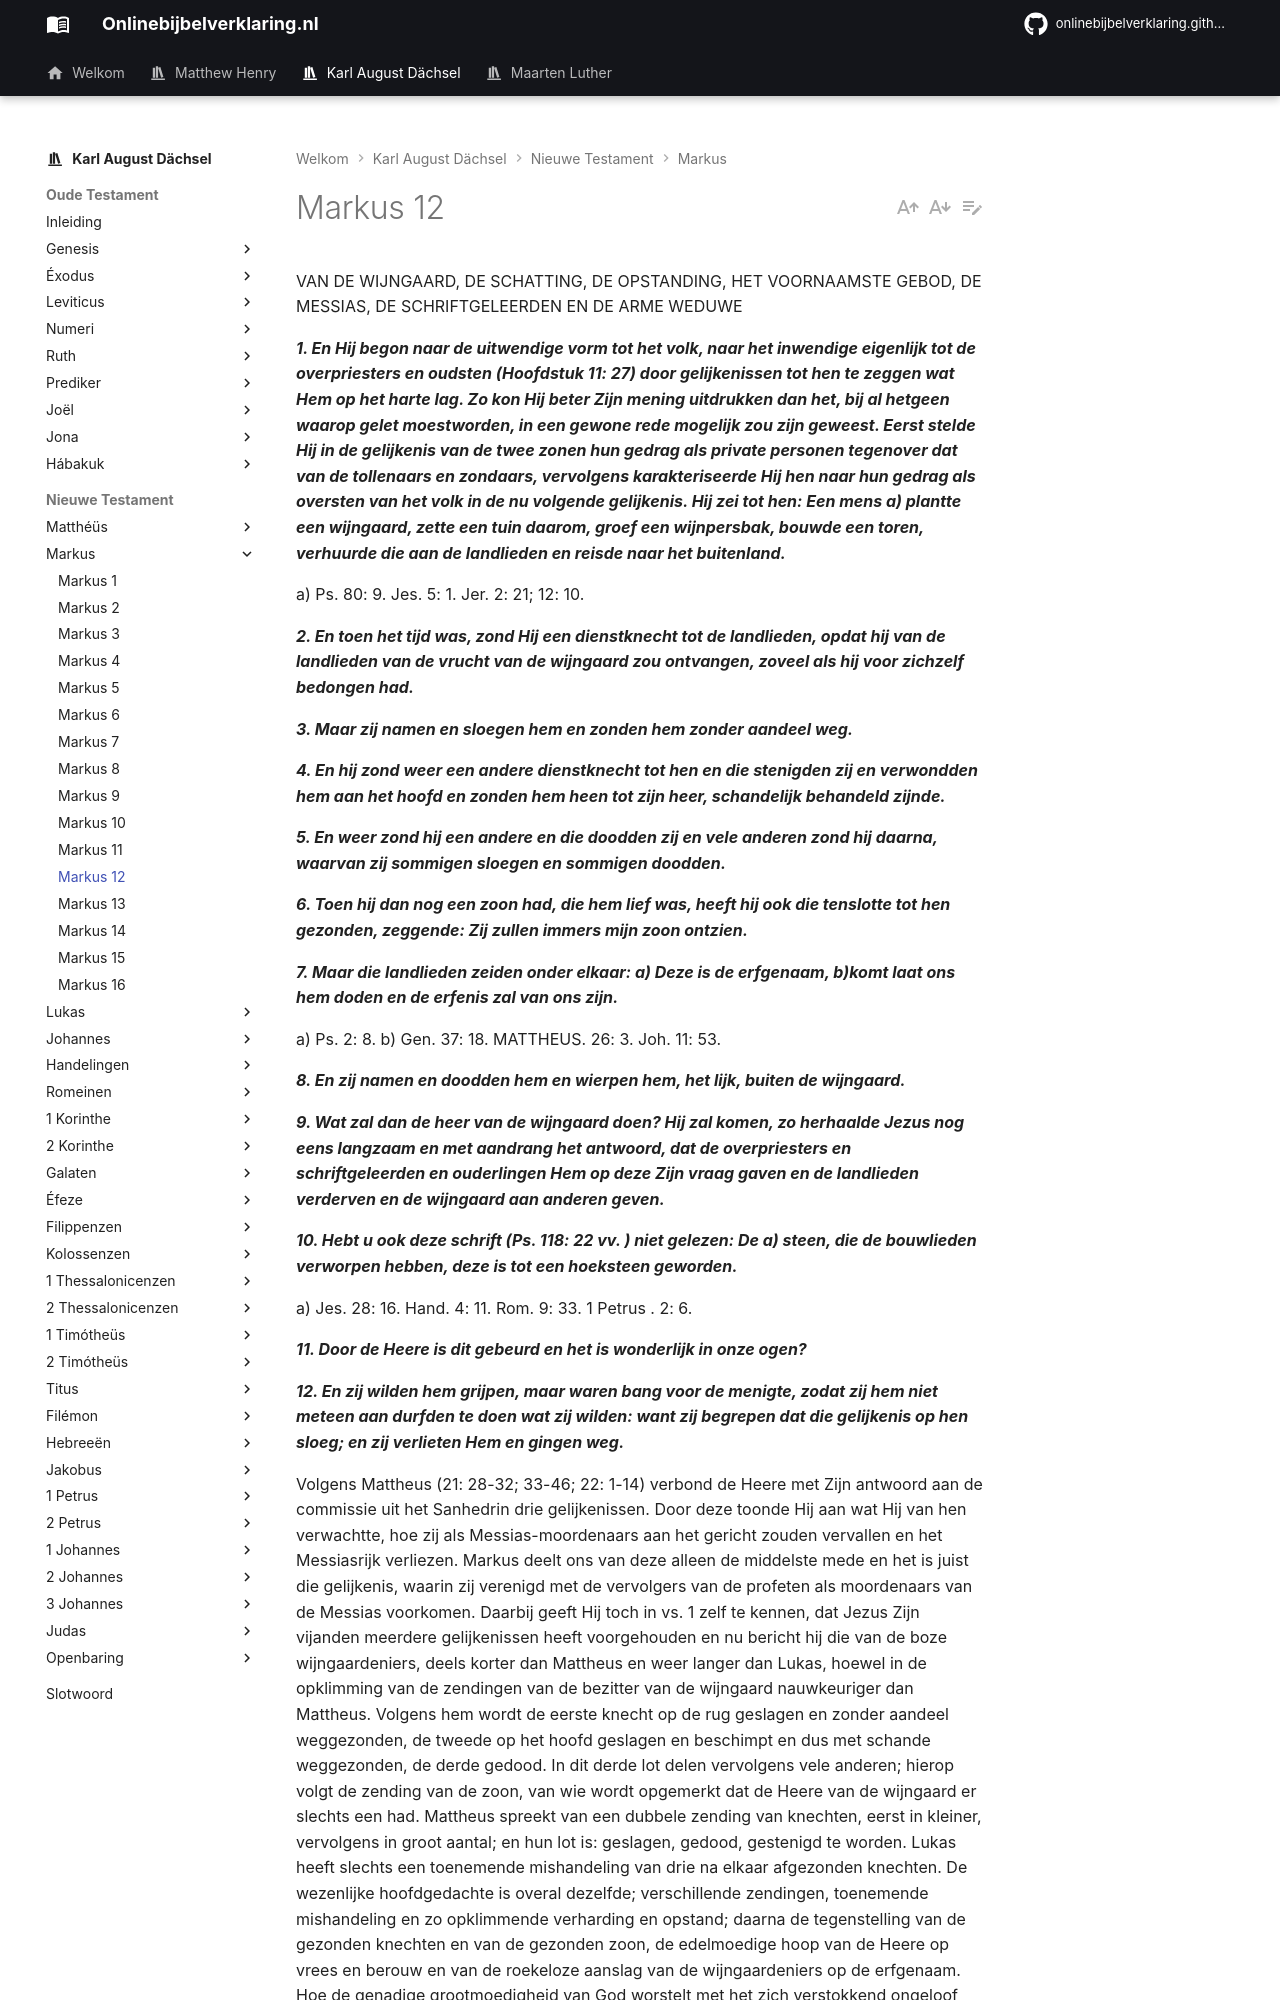

repository: onlinebijbelverklaring/dev-preview · page: karlaugustdachsel/Markus/Markus12/index.html · generator: mkdocs

VAN DE WIJNGAARD, DE SCHATTING, DE OPSTANDING, HET VOORNAAMSTE GEBOD, DE MESSIAS, DE SCHRIFTGELEERDEN EN DE ARME WEDUWE

***1. En Hij begon naar de uitwendige vorm tot het volk, naar het inwendige eigenlijk tot de overpriesters en oudsten (Hoofdstuk 11: 27) door gelijkenissen tot hen te zeggen wat Hem op het harte lag. Zo kon Hij beter Zijn mening uitdrukken dan het, bij al hetgeen waarop gelet moestworden, in een gewone rede mogelijk zou zijn geweest. Eerst stelde Hij in de gelijkenis van de twee zonen hun gedrag als private personen tegenover dat van de tollenaars en zondaars, vervolgens karakteriseerde Hij hen naar hun gedrag als oversten van het volk in de nu volgende gelijkenis. Hij zei tot hen: Een mens a) plantte een wijngaard, zette een tuin daarom, groef een wijnpersbak, bouwde een toren, verhuurde die aan de landlieden en reisde naar het buitenland.***

a) Ps. 80: 9. Jes. 5: 1. Jer. 2: 21; 12: 10.

***2. En toen het tijd was, zond Hij een dienstknecht tot de landlieden, opdat hij van de landlieden van de vrucht van de wijngaard zou ontvangen, zoveel als hij voor zichzelf bedongen had.***

***3. Maar zij namen en sloegen hem en zonden hem zonder aandeel weg.***

***4. En hij zond weer een andere dienstknecht tot hen en die stenigden zij en verwondden hem aan het hoofd en zonden hem heen tot zijn heer, schandelijk behandeld zijnde.***

***5. En weer zond hij een andere en die doodden zij en vele anderen zond hij daarna, waarvan zij sommigen sloegen en sommigen doodden.***

***6. Toen hij dan nog een zoon had, die hem lief was, heeft hij ook die tenslotte tot hen gezonden, zeggende: Zij zullen immers mijn zoon ontzien.***

***7. Maar die landlieden zeiden onder elkaar: a) Deze is de erfgenaam, b)komt laat ons hem doden en de erfenis zal van ons zijn.***

a) Ps. 2: 8. b) Gen. 37: 18. MATTHEUS. 26: 3. Joh. 11: 53.

***8. En zij namen en doodden hem en wierpen hem, het lijk, buiten de wijngaard.***

***9. Wat zal dan de heer van de wijngaard doen? Hij zal komen, zo herhaalde Jezus nog eens langzaam en met aandrang het antwoord, dat de overpriesters en schriftgeleerden en ouderlingen Hem op deze Zijn vraag gaven en de landlieden verderven en de wijngaard aan anderen geven.***

***10. Hebt u ook deze schrift (Ps. 118: 22 vv. ) niet gelezen: De a) steen, die de bouwlieden verworpen hebben, deze is tot een hoeksteen geworden.***

a) Jes. 28: 16. Hand. 4: 11. Rom. 9: 33. 1 Petrus . 2: 6.

***11. Door de Heere is dit gebeurd en het is wonderlijk in onze ogen?***

***12. En zij wilden hem grijpen, maar waren bang voor de menigte, zodat zij hem niet meteen aan durfden te doen wat zij wilden: want zij begrepen dat die gelijkenis op hen sloeg; en zij verlieten Hem en gingen weg.***

Volgens Mattheus (21: 28-32; 33-46; 22: 1-14) verbond de Heere met Zijn antwoord aan de commissie uit het Sanhedrin drie gelijkenissen. Door deze toonde Hij aan wat Hij van hen verwachtte, hoe zij als Messias-moordenaars aan het gericht zouden vervallen en het Messiasrijk verliezen. Markus deelt ons van deze alleen de middelste mede en het is juist die gelijkenis, waarin zij verenigd met de vervolgers van de profeten als moordenaars van de Messias voorkomen. Daarbij geeft Hij toch in vs. 1 zelf te kennen, dat Jezus Zijn vijanden meerdere gelijkenissen heeft voorgehouden en nu bericht hij die van de boze wijngaardeniers, deels korter dan Mattheus en weer langer dan Lukas, hoewel in de opklimming van de zendingen van de bezitter van de wijngaard nauwkeuriger dan Mattheus. Volgens hem wordt de eerste knecht op de rug geslagen en zonder aandeel weggezonden, de tweede op het hoofd geslagen en beschimpt en dus met schande weggezonden, de derde gedood. In dit derde lot delen vervolgens vele anderen; hierop volgt de zending van de zoon, van wie wordt opgemerkt dat de Heere van de wijngaard er slechts een had. Mattheus spreekt van een dubbele zending van knechten, eerst in kleiner, vervolgens in groot aantal; en hun lot is: geslagen, gedood, gestenigd te worden. Lukas heeft slechts een toenemende mishandeling van drie na elkaar afgezonden knechten. De wezenlijke hoofdgedachte is overal dezelfde; verschillende zendingen, toenemende mishandeling en zo opklimmende verharding en opstand; daarna de tegenstelling van de gezonden knechten en van de gezonden zoon, de edelmoedige hoop van de Heere op vrees en berouw en van de roekeloze aanslag van de wijngaardeniers op de erfgenaam. Hoe de genadige grootmoedigheid van God worstelt met het zich verstokkend ongeloof van de mensen tot de hoogste eindbeslissing! De Heere in de hemel neemt liever de schijn van dwaasheid aan in het zenden van Zijn Zoon, dan dat Hij Zijn genade niet op het allerhoogst zou openbaren. Het laatste aanknopingspunt voor de genade van God is de vreze in de mens, het laatste overblijfsel van het geloof in het ongeloof is de erkentenis: "Dat is de erfgenaam" en datgene, wat hen eindelijk doemwaardig maakt, is het besluit: "Kom, laat ons Hem doden!"
